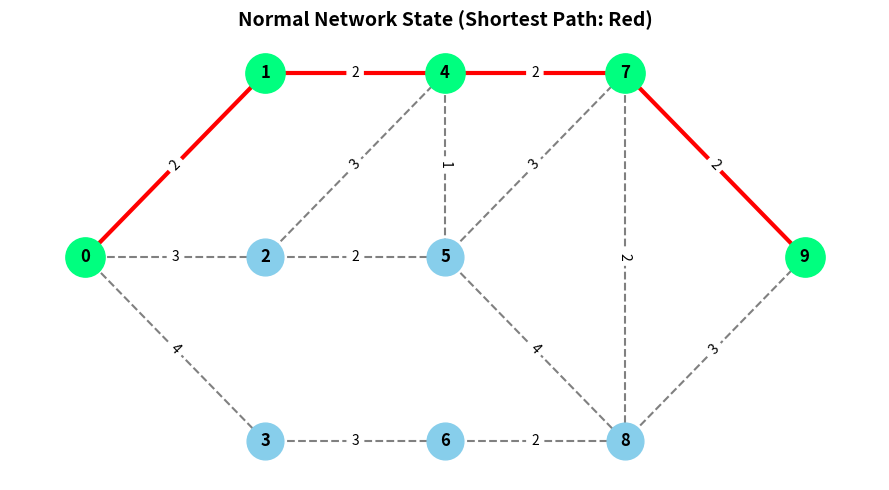
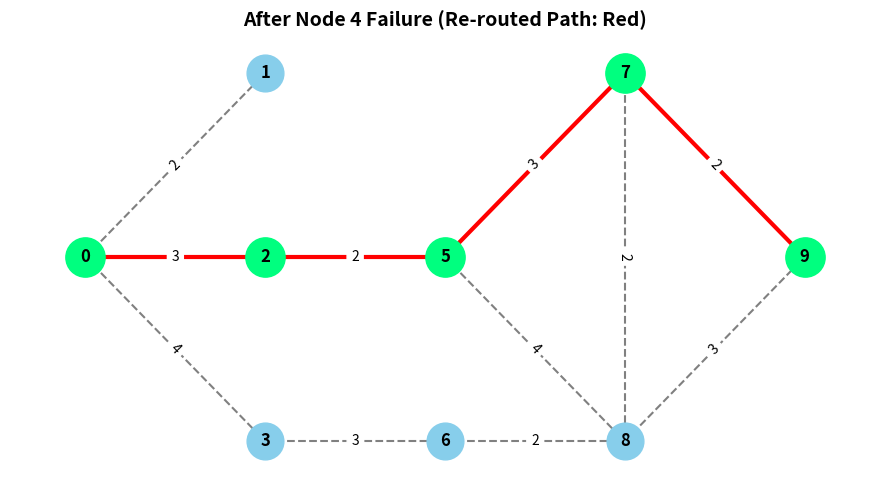

Source code (Python) for these figures, in order:
import networkx as nx
import matplotlib.pyplot as plt
import time
import pandas as pd

def create_10_node_mesh():
    """10 node """
    G = nx.Graph()
    
    # 10 Nodes (0 to 9)
    G.add_nodes_from(range(10))
    
    # Weighted Edges (u, v, latency/weight)
    edges = [
        (0, 1, 2), (0, 2, 3), (0, 3, 4),
        (1, 4, 2), (2, 4, 3), (2, 5, 2), (3, 6, 3),
        (4, 7, 2), (5, 7, 3), (5, 8, 4), (6, 8, 2),
        (7, 9, 2), (8, 9, 3), (4, 5, 1), (7, 8, 2)
    ]
    
    for u, v, w in edges:
        G.add_edge(u, v, weight=w)
        
    return G

def plot_network(G, path, title, filename):
    """shortest path """
    pos = {
        0: (0, 1), 
        1: (1, 2), 2: (1, 1), 3: (1, 0),
        4: (2, 2), 5: (2, 1), 6: (2, 0),
        7: (3, 2), 8: (3, 0),
        9: (4, 1)
    }
    
    plt.figure(figsize=(9, 5))
    
    # All nodes and edges
    nx.draw_networkx_nodes(G, pos, node_color='skyblue', node_size=700)
    nx.draw_networkx_labels(G, pos, font_size=12, font_weight='bold')
    nx.draw_networkx_edges(G, pos, edge_color='gray', style='dashed', width=1.5)
    
    # Highlight Shortest Path
    if path:
        path_edges = list(zip(path[:-1], path[1:]))
        nx.draw_networkx_nodes(G, pos, nodelist=path, node_color='springgreen', node_size=800)
        nx.draw_networkx_edges(G, pos, edgelist=path_edges, edge_color='red', width=3)
        
    # Edge Weights (Latency)
    labels = nx.get_edge_attributes(G, 'weight')
    nx.draw_networkx_edge_labels(G, pos, edge_labels=labels)
    
    plt.title(title, fontsize=14, fontweight='bold')
    plt.axis('off')
    plt.tight_layout()
    plt.savefig(filename, dpi=300)
    plt.show()

def run_mesh_simulation(source_node=0, sink_node=9, failed_node=4):
    print("="*50)
    print("      MESH NETWORK RE-ROUTING SIMULATION      ")
    print("="*50)
    
    # 1. Initialize Network
    G = create_10_node_mesh()
    
    # 2. Compute Initial Shortest Path
    t_start = time.perf_counter()
    initial_path = nx.dijkstra_path(G, source_node, sink_node, weight='weight')
    initial_cost = nx.dijkstra_path_length(G, source_node, sink_node, weight='weight')
    t_initial_ms = (time.perf_counter() - t_start) * 1000
    
    print(f"[+] Initial Path ({source_node} -> {sink_node}): {initial_path}")
    print(f"[+] Path Cost / Latency: {initial_cost} ms")
    print(f"[+] Path Discovery Time: {t_initial_ms:.4f} ms\n")
    
    # Plot Normal State
    plot_network(G, initial_path, "Normal Network State (Shortest Path: Red)", "normal_mesh.png")
    
    # 3. Simulate Node Failure
    print(f"[!] Simulating Node Failure on Node {failed_node}...")
    G.remove_node(failed_node)
    
    # 4. Re-routing / Convergence
    t_start = time.perf_counter()
    if nx.has_path(G, source_node, sink_node):
        new_path = nx.dijkstra_path(G, source_node, sink_node, weight='weight')
        new_cost = nx.dijkstra_path_length(G, source_node, sink_node, weight='weight')
        t_reroute_ms = (time.perf_counter() - t_start) * 1000
        
        print(f"[✓] Re-routing Successful!")
        print(f"[+] New Path: {new_path}")
        print(f"[+] New Path Cost: {new_cost} ms")
        print(f"[+] Convergence / Re-routing Time: {t_reroute_ms:.4f} ms")
        
        # Plot Failed State
        plot_network(G, new_path, f"After Node {failed_node} Failure (Re-routed Path: Red)", "rerouted_mesh.png")
        
        # 5. Output Summary Table
        df = pd.DataFrame([{
            "Metric": "Initial State",
            "Path": str(initial_path),
            "Hop Count": len(initial_path) - 1,
            "Path Cost (ms)": initial_cost,
            "Computation Delay (ms)": round(t_initial_ms, 4)
        }, {
            "Metric": f"After Node {failed_node} Failure",
            "Path": str(new_path),
            "Hop Count": len(new_path) - 1,
            "Path Cost (ms)": new_cost,
            "Computation Delay (ms)": round(t_reroute_ms, 4)
        }])
        
        print("\n" + "="*50)
        print("SIMULATION RESULTS SUMMARY:")
        print("="*50)
        print(df.to_string(index=False))
        df.to_csv("simulation_results.csv", index=False)
        print("\n[+] Results saved to 'simulation_results.csv'")
    else:
        print("[X] Network Partitioned! No path available.")

if __name__ == "__main__":
    run_mesh_simulation(source_node=0, sink_node=9, failed_node=4)
